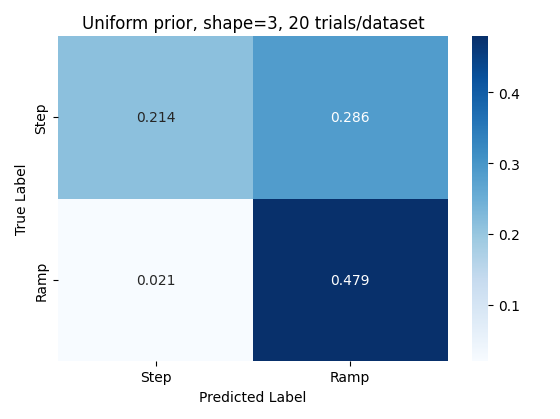

Values plotted in this chart, from the file beside it:
beta, sigma, ramp_data_ramp_bf, ramp_data_step_bf, m, r, step_data_ramp_bf, step_data_step_bf
1.143, 4.0, -1025, -1034, 64.29, 6.0, -794.1, -793.2
2.571, 0.1073, -979.8, -986.8, 57.14, 6.0, -835, -834.4
2.286, 0.05558, -977.3, -982, 42.86, 1.0, -878.3, -878.3
3.143, 4.0, -1004, -1010, 67.86, 6.0, -785.6, -785.5
0.0, 2.879, -996.2, -1003, 28.57, 4.0, -891.4, -891.2
3.429, 4.0, -1001, -1007, 64.29, 1.0, -850.3, -851.3
1.143, 0.2072, -941.8, -944.5, 35.71, 5.0, -860.4, -859
0.0, 0.5558, -600.9, -611.1, 32.14, 1.0, -935, -937.8
1.429, 0.07723, -944.1, -946.8, 64.29, 2.0, -816.9, -817.8
2.0, 4.0, -966.2, -972.1, 64.29, 2.0, -822.4, -821.8
1.714, 0.1073, -980.2, -985.5, 28.57, 3.0, -924.2, -925.5
0.8571, 2.072, -900.4, -900.2, 46.43, 4.0, -817.8, -817.3
2.571, 0.2072, -994.2, -1001, 32.14, 1.0, -949.9, -951.5
2.571, 4.0, -998.7, -1008, 39.29, 3.0, -882.2, -882.7
3.714, 0.1491, -1004, -1014, 67.86, 1.0, -884.7, -885
0.0, 0.05558, -629.2, -642.3, 39.29, 4.0, -875.4, -875
0.2857, 0.7723, -768.5, -769.5, 67.86, 3.0, -760.8, -761.5
4.0, 1.073, -997.4, -1005, 42.86, 6.0, -809.9, -809.9
4.0, 1.073, -992.3, -1001, 25.0, 6.0, -911.9, -911.8
2.0, 0.1491, -963.8, -969.7, 42.86, 2.0, -890.3, -890.6
1.143, 1.491, -880, -879.4, 50.0, 1.0, -863.5, -863.7
4.0, 0.04, -983.7, -992.9, 71.43, 6.0, -755.2, -755.5
1.143, 0.1073, -937.2, -940.3, 67.86, 6.0, -784.9, -785.5
0.5714, 0.2072, -840.9, -843.1, 28.57, 4.0, -912.8, -913.5
2.286, 1.491, -963.7, -966.2, 57.14, 1.0, -830.3, -828.7
0.8571, 1.073, -903.7, -904.2, 53.57, 4.0, -800.6, -800
2.0, 1.073, -957.3, -959.9, 64.29, 4.0, -795, -794.5
0.5714, 0.1491, -856.8, -858.6, 42.86, 1.0, -904.5, -905.6
2.0, 0.04, -967.6, -973.5, 25.0, 5.0, -911.7, -913
1.429, 4.0, -1000, -1006, 67.86, 6.0, -765.5, -765.8
3.429, 0.7723, -982.5, -989.5, 39.29, 4.0, -853.2, -852.9
3.143, 0.05558, -986.6, -993.9, 28.57, 4.0, -921.6, -922
3.714, 0.4, -992.6, -998.5, 32.14, 4.0, -903.5, -904.1
0.0, 0.5558, -702.5, -705, 67.86, 3.0, -811.7, -811.3
0.8571, 0.1491, -926, -927.7, 75.0, 2.0, -777.8, -778
3.429, 0.07723, -1007, -1016, 28.57, 3.0, -926.8, -927.9
1.429, 1.073, -970.6, -975.5, 57.14, 2.0, -868.6, -869.6
0.0, 2.879, -904.6, -905.1, 32.14, 1.0, -933, -935.7
2.571, 1.073, -979.4, -985.8, 32.14, 3.0, -866.6, -866.1
0.2857, 2.072, -922.5, -923.9, 60.71, 6.0, -774.3, -773.5
2.857, 0.07723, -992.8, -1001, 32.14, 2.0, -874.9, -875.2
0.8571, 0.7723, -852.4, -852.1, 39.29, 1.0, -855.3, -855.7
4.0, 1.073, -972.9, -978.6, 28.57, 6.0, -894.2, -894.1
0.0, 0.1073, -652.1, -663.6, 64.29, 1.0, -887.5, -887.7
2.571, 1.491, -969.1, -976.2, 57.14, 5.0, -792.6, -791.4
2.857, 0.05558, -996.9, -1006, 46.43, 6.0, -836.9, -837.7
3.429, 0.2072, -1006, -1016, 64.29, 3.0, -806.9, -806.7
2.857, 0.05558, -1013, -1020, 42.86, 4.0, -870.5, -870.7
0.5714, 2.879, -966.8, -970.4, 71.43, 6.0, -732.8, -732
2.857, 0.07723, -1008, -1017, 35.71, 4.0, -900.2, -900.1
2.571, 0.2879, -989.5, -997.7, 57.14, 2.0, -833.5, -833.5
0.8571, 0.7723, -863.3, -863.7, 32.14, 5.0, -908.5, -908.5
1.714, 0.04, -996.9, -1003, 28.57, 4.0, -955.4, -957.5
1.429, 0.5558, -934.8, -936.8, 50.0, 1.0, -869.2, -869.3
0.8571, 4.0, -990.1, -996.4, 50.0, 3.0, -833.7, -833.8
1.429, 0.2879, -955.9, -960.1, 39.29, 2.0, -917.3, -918.7
0.8571, 0.05558, -915.2, -916.6, 64.29, 5.0, -829.8, -829.9
0.8571, 2.072, -952.6, -955.7, 39.29, 2.0, -936.5, -937.8
3.143, 0.5558, -981.6, -988.2, 57.14, 3.0, -825, -824.4
3.714, 0.1073, -985, -995.1, 28.57, 5.0, -923, -924.3
... 36 more rows
